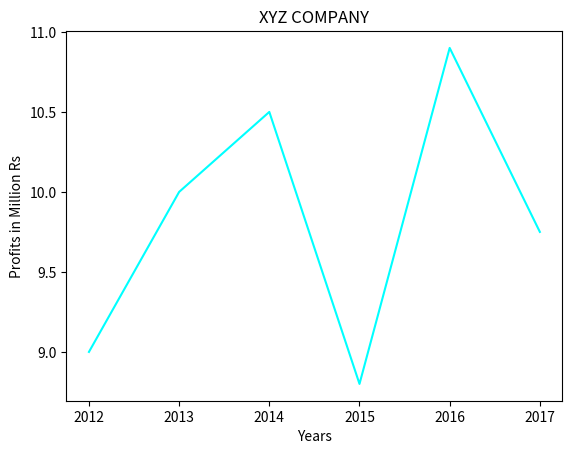

Generate this figure with matplotlib:
# to display profits of a company year-wise 
import matplotlib.pyplot as plt 
years = ['2012', '2013', '2014', '2015', '2016', '2017'] 
profits = [9, 10, 10.5, 8.8, 10.9, 9.75]
# create the line graph
plt.plot(years, profits, 'cyan')
# set title and labels 
plt.title('XYZ COMPANY') 
plt.xlabel('Years') 
plt.ylabel('Profits in Million Rs')
# show the line chart
plt.show()
